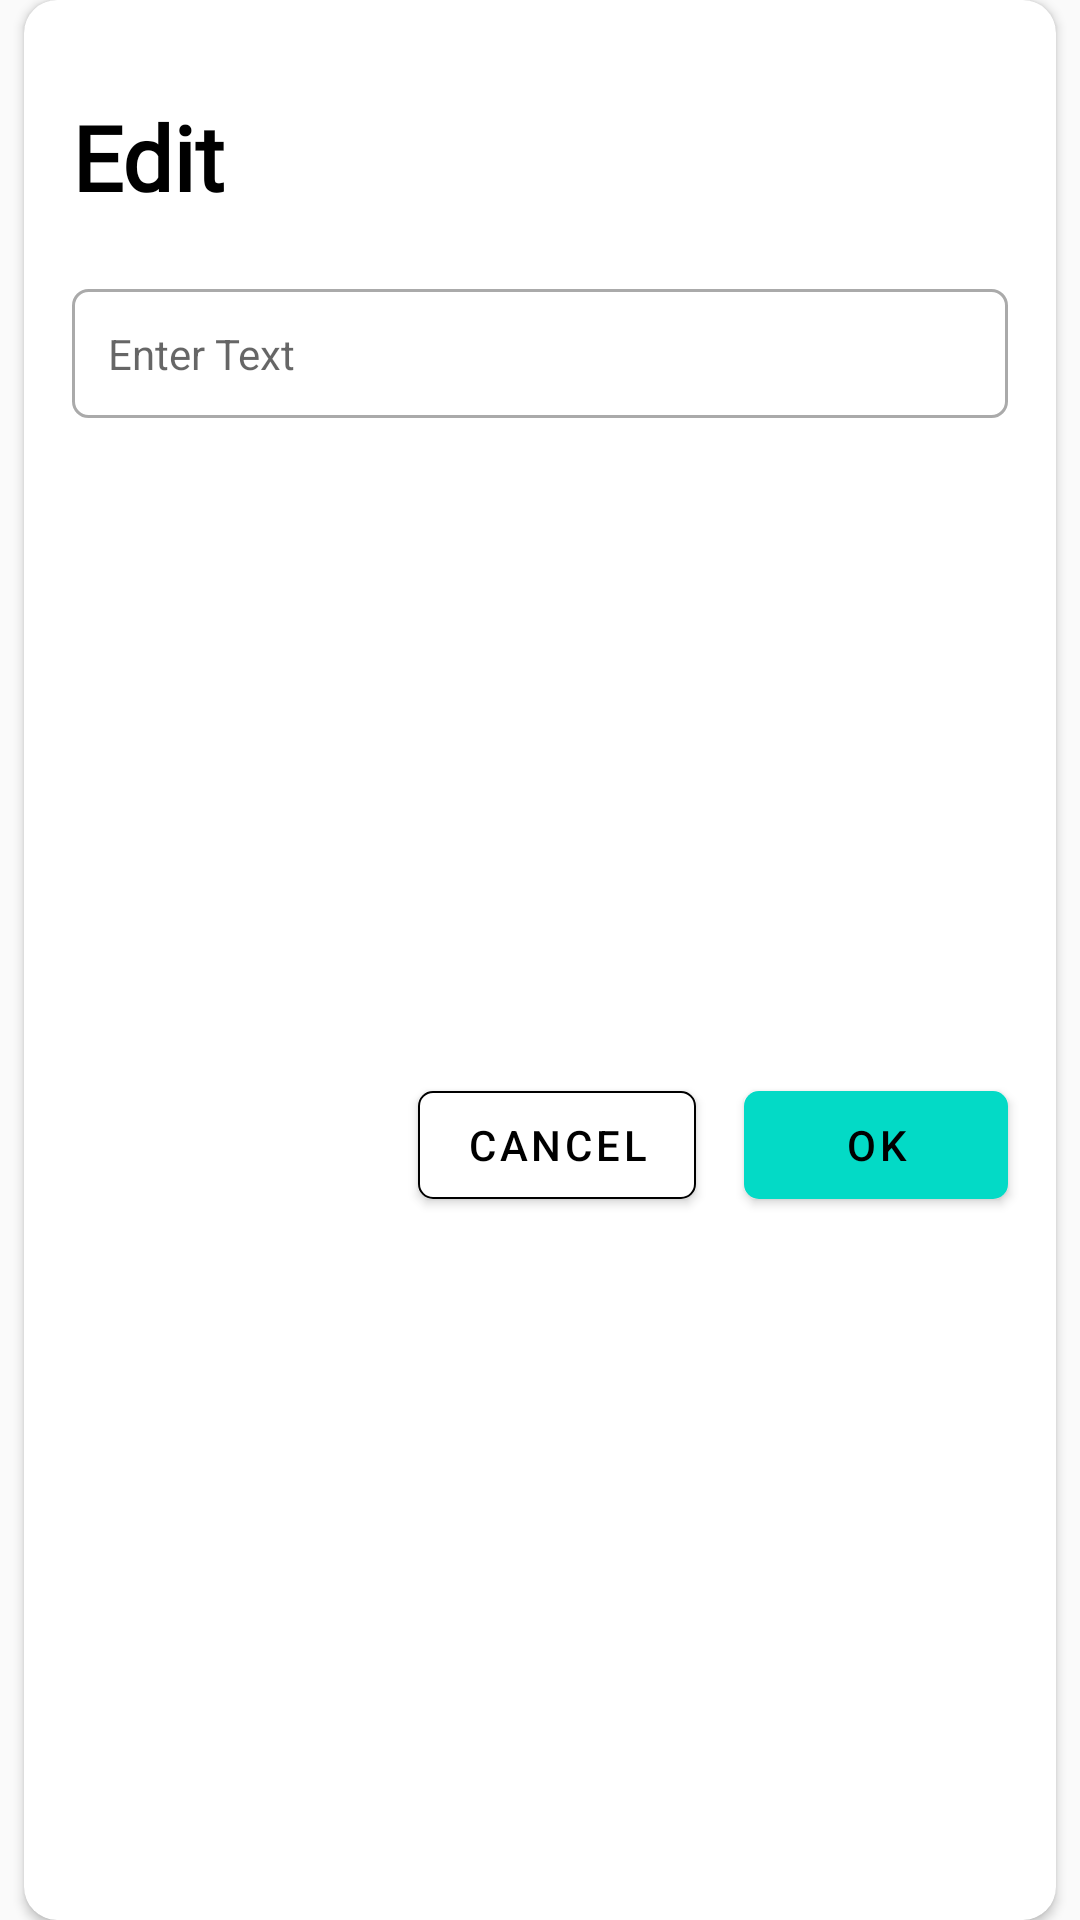

Write the Android layout XML for this screen, with the resource values it uses.
<!-- AndroidManifest.xml: application theme AppTheme -->
<!-- res/layout/edit_text_dialog.xml -->
<?xml version="1.0" encoding="utf-8"?>
<layout xmlns:android="http://schemas.android.com/apk/res/android"
    xmlns:app="http://schemas.android.com/apk/res-auto"
    xmlns:tools="http://schemas.android.com/tools">

    <data>

    </data>

    <androidx.constraintlayout.widget.ConstraintLayout
        android:id="@+id/edit_text_dialog_container"
        android:layout_width="match_parent"
        android:layout_height="300dp"
        android:layout_gravity="center"
        android:background="@android:color/transparent"

        >


        <androidx.cardview.widget.CardView
            android:id="@+id/cardView"
            android:layout_width="match_parent"
            android:layout_height="match_parent"
            android:layout_marginStart="8dp"
            android:layout_marginEnd="8dp"
            app:cardBackgroundColor="@color/white"
            app:cardCornerRadius="11dp"
            app:layout_constraintBottom_toBottomOf="parent"
            app:layout_constraintEnd_toEndOf="parent"
            app:layout_constraintStart_toStartOf="parent"
            app:layout_constraintTop_toTopOf="parent">

            <androidx.constraintlayout.widget.ConstraintLayout
                android:layout_width="match_parent"
                android:layout_height="match_parent">

                <TextView
                    android:id="@+id/textView2"
                    android:layout_width="0dp"
                    android:layout_height="wrap_content"
                    android:layout_marginStart="16dp"
                    android:layout_marginTop="32dp"
                    android:text="Edit"
                    android:textSize="30dp"
                    android:textStyle="bold"
                    android:fontFamily="@font/roboto_medium_500"
                    android:textColor="@color/black"
                    android:textAlignment="textStart"
                    app:layout_constraintEnd_toEndOf="parent"
                    app:layout_constraintStart_toStartOf="parent"
                    app:layout_constraintTop_toTopOf="parent" />
                <EditText
                    android:id="@+id/edit_text"
                    android:layout_width="0dp"
                    android:paddingStart="12dp"
                    android:paddingEnd="12dp"
                    android:ems="10"
                    android:layout_height="wrap_content"
                    android:textSize="14sp"
                    android:layout_marginStart="16dp"
                    android:layout_marginTop="24dp"
                    android:layout_marginEnd="16dp"
                    android:drawableStart="@drawable/ic_edit_vector"
                    android:drawablePadding="12dp"
                    android:hint="Enter Text"
                    android:background="@drawable/edit_text_dialog_input_drawable"
                    app:layout_constraintEnd_toEndOf="parent"
                    app:layout_constraintStart_toStartOf="parent"
                    app:layout_constraintTop_toBottomOf="@+id/textView2"/>

                <com.google.android.material.button.MaterialButton
                    android:id="@+id/cancel_btn"
                    android:layout_width="wrap_content"
                    android:layout_height="wrap_content"
                    android:layout_marginEnd="16dp"
                    android:text="cancel"
                    android:theme="@style/Theme.MaterialComponents.Light"
                    android:textColor="@color/black"
                    app:backgroundTint="@color/white"
                    app:cornerRadius="5dp"
                    app:layout_constraintBottom_toBottomOf="@+id/ok_btn"
                    app:layout_constraintEnd_toStartOf="@+id/ok_btn"
                    app:layout_constraintTop_toTopOf="@+id/ok_btn"
                    app:strokeWidth="0.7dp" />

                <com.google.android.material.button.MaterialButton
                    android:id="@+id/ok_btn"
                    android:layout_width="wrap_content"
                    android:layout_height="wrap_content"
                    android:theme="@style/Theme.MaterialComponents.Light"
                    android:layout_marginTop="16dp"
                    android:layout_marginEnd="16dp"
                    android:layout_marginBottom="32dp"
                    android:textColor="@color/black"
                    android:text="ok"
                    app:backgroundTint="?attr/colorSecondary"
                    app:cornerRadius="5dp"
                    app:layout_constraintBottom_toBottomOf="parent"
                    app:layout_constraintEnd_toEndOf="parent"
                    app:layout_constraintTop_toBottomOf="@+id/edit_text" />


            </androidx.constraintlayout.widget.ConstraintLayout>


        </androidx.cardview.widget.CardView>


    </androidx.constraintlayout.widget.ConstraintLayout>
</layout>
<!-- resources referenced by this layout -->
<resources>
  <color name="black">#FF000000</color>
  <color name="white">#FFFFFFFF</color>
  <!-- drawable edit_text_dialog_input_drawable (drawable) -->
  <?xml version="1.0" encoding="utf-8"?>
  <selector xmlns:android="http://schemas.android.com/apk/res/android">
  
      <item android:state_enabled="true" android:state_focused="true">
          <shape android:shape="rectangle">
              <solid android:color="@color/white"/>
              <corners android:radius="5dp"/>
              <stroke android:color="?attr/colorSecondary" android:width="1dp"/>
              <padding android:top="12dp"
                      android:bottom="12dp"/>
          </shape>
      </item>
  
  
      <item android:state_enabled="true" >
          <shape android:shape="rectangle">
              <solid android:color="@color/white"/>
              <corners android:radius="5dp"/>
              <stroke android:color="@android:color/darker_gray" android:width="1dp"/>
              <padding android:top="12dp"
                  android:bottom="12dp"/>
          </shape>
      </item>
  
  
  
  </selector>
  <style name="AppTheme" parent="Theme.AppCompat.Light.NoActionBar">
          <item name="colorPrimary">@color/white</item>
          <item name="colorPrimaryDark">@color/purple_500</item>
          <item name="colorAccent">@color/purple_500</item>
          <item name="android:windowLightStatusBar" tools:targetApi="m">true</item>
          <item name="android:statusBarColor">@android:color/transparent</item>
  
      </style>
  <color name="purple_500">#FF6200EE</color>
</resources>
